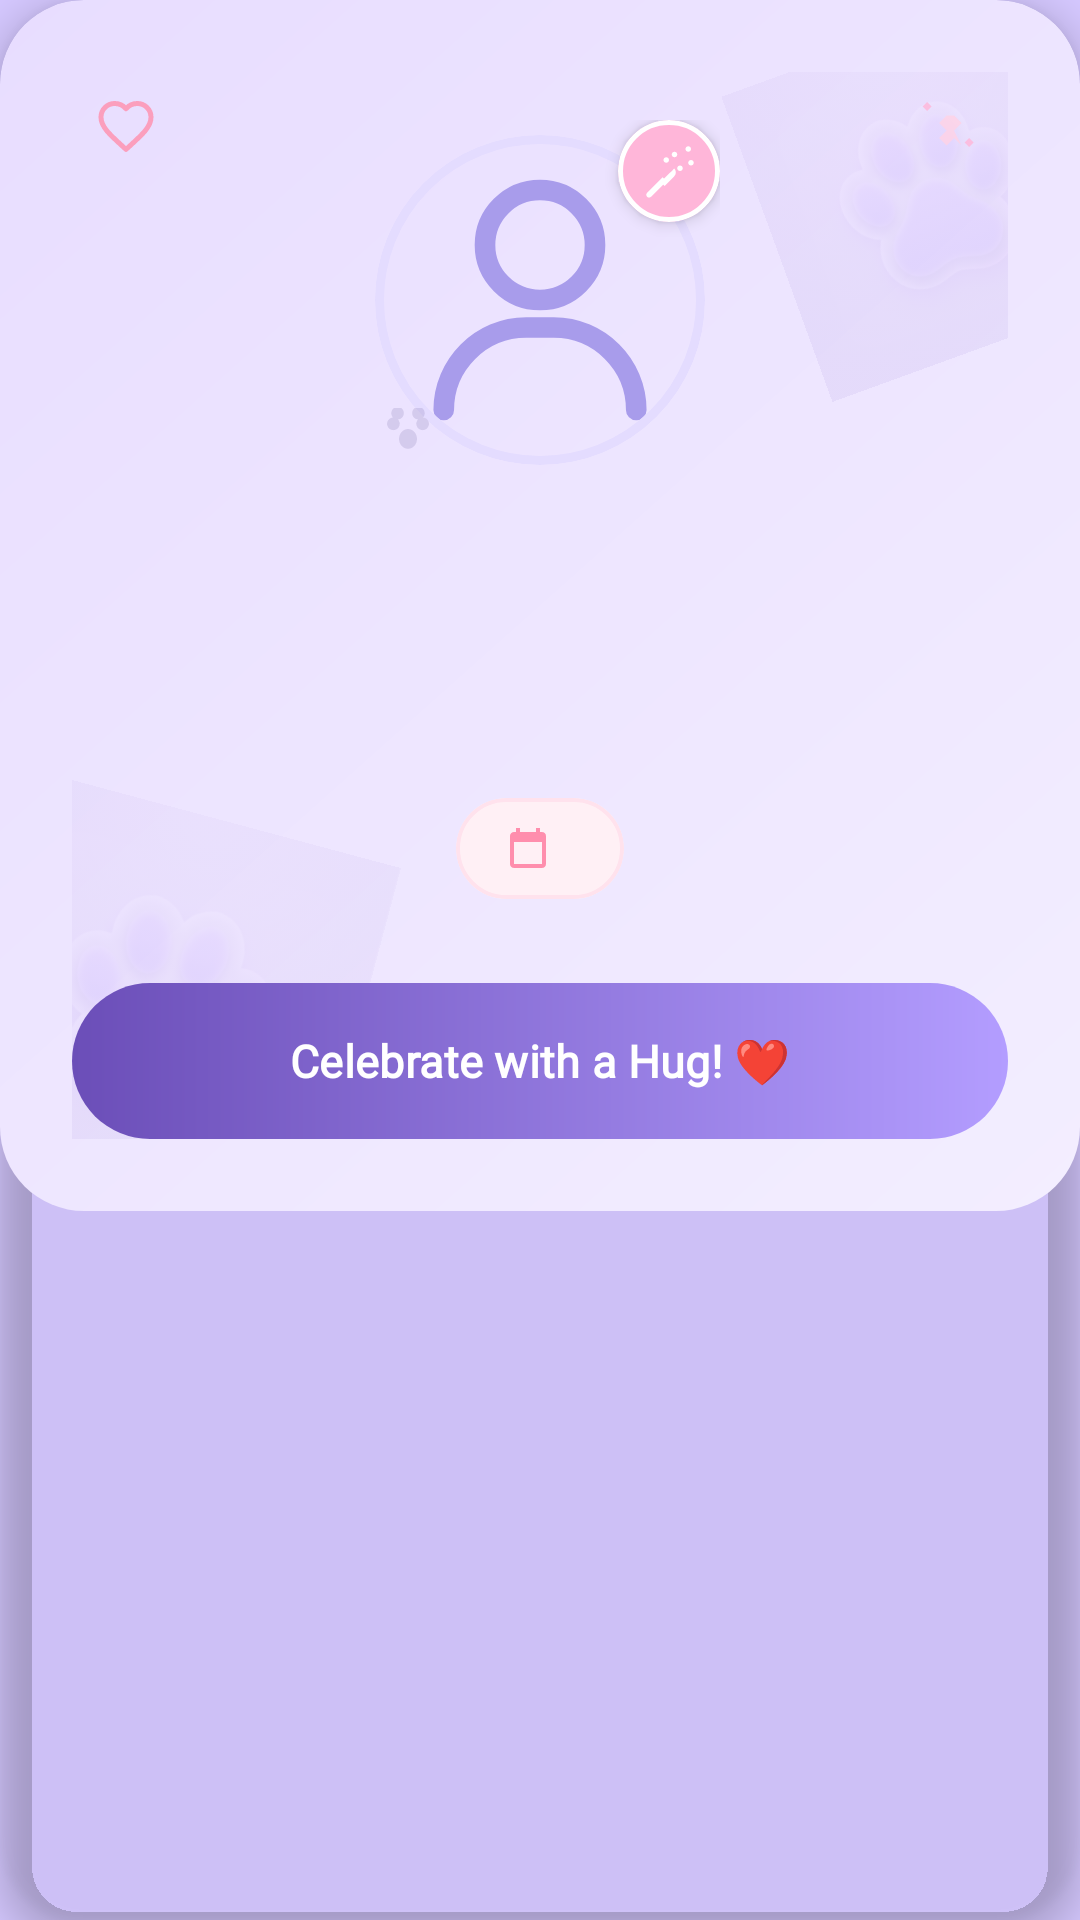

Here is an Android app screen rendered from its layout file. Give the layout XML and the strings, colors and styles it references.
<!-- AndroidManifest.xml: application theme Theme.PatikaGunlugu -->
<!-- res/layout/dialog_birthday_celebration.xml -->
<?xml version="1.0" encoding="utf-8"?>
<com.google.android.material.card.MaterialCardView xmlns:android="http://schemas.android.com/apk/res/android"
    xmlns:app="http://schemas.android.com/apk/res-auto"
    xmlns:tools="http://schemas.android.com/tools"
    android:layout_width="320dp"
    android:layout_height="wrap_content"
    android:layout_gravity="center"
    app:cardCornerRadius="28dp"
    app:cardElevation="8dp"
    app:strokeWidth="0dp"
    app:cardBackgroundColor="@android:color/transparent">

    <FrameLayout
        android:layout_width="match_parent"
        android:layout_height="wrap_content"
        android:background="@drawable/bg_birthday_card"
        android:padding="24dp">

        
        <ImageView
            android:layout_width="130dp"
            android:layout_height="130dp"
            android:src="@drawable/ic_paw_soft"
            android:alpha="0.10"
            android:rotation="15"
            android:layout_gravity="bottom|start"
            android:layout_marginStart="-35dp"
            android:layout_marginBottom="-20dp" />

        
        <ImageView
            android:layout_width="110dp"
            android:layout_height="110dp"
            android:src="@drawable/ic_paw_soft"
            android:alpha="0.10"
            android:rotation="-20"
            android:layout_gravity="top|end"
            android:layout_marginEnd="-30dp"
            android:layout_marginTop="-15dp" />

        
        <ImageView
            android:layout_width="20dp"
            android:layout_height="20dp"
            android:src="@drawable/ic_heart_outline"
            app:tint="#FF8EAD"
            android:layout_gravity="top|start"
            android:layout_marginStart="8dp"
            android:layout_marginTop="8dp"
            android:alpha="0.8" />

        
        <ImageView
            android:layout_width="24dp"
            android:layout_height="24dp"
            android:src="@drawable/ic_sparkles"
            android:layout_gravity="top|end"
            android:layout_marginEnd="8dp"
            android:layout_marginTop="8dp"
            android:alpha="0.8" />

        
        <LinearLayout
            android:layout_width="match_parent"
            android:layout_height="wrap_content"
            android:gravity="center_horizontal"
            android:orientation="vertical"
            android:layout_marginTop="16dp">

            
            <FrameLayout
                android:layout_width="120dp"
                android:layout_height="120dp"
                android:layout_marginBottom="20dp">

                
                <com.google.android.material.card.MaterialCardView
                    android:layout_width="110dp"
                    android:layout_height="110dp"
                    android:layout_gravity="center"
                    app:cardCornerRadius="55dp"
                    app:strokeWidth="3dp"
                    app:strokeColor="@color/birthday_avatar_border"
                    app:cardElevation="0dp"
                    app:cardBackgroundColor="@color/transparent">

                    <ImageView
                        android:id="@+id/ivPetCelebrationAvatar"
                        android:layout_width="match_parent"
                        android:layout_height="match_parent"
                        android:src="@drawable/ic_profile_placeholder"
                        android:scaleType="centerCrop" />

                </com.google.android.material.card.MaterialCardView>

                
                <com.google.android.material.card.MaterialCardView
                    android:layout_width="34dp"
                    android:layout_height="34dp"
                    android:layout_gravity="top|end"
                    app:cardCornerRadius="17dp"
                    app:cardBackgroundColor="@color/birthday_popper_bg"
                    app:strokeWidth="1.5dp"
                    app:strokeColor="@color/white"
                    app:cardElevation="3dp">

                    <ImageView
                        android:layout_width="match_parent"
                        android:layout_height="match_parent"
                        android:src="@drawable/ic_party_popper"
                        android:padding="6dp"
                        app:tint="@color/white" />

                </com.google.android.material.card.MaterialCardView>

                
                <ImageView
                    android:layout_width="16dp"
                    android:layout_height="16dp"
                    android:src="@drawable/ic_proper_paw"
                    android:layout_gravity="bottom|start"
                    android:layout_marginStart="8dp"
                    android:layout_marginBottom="8dp"
                    android:alpha="0.25"
                    app:tint="@color/calendarMutedColor" />

            </FrameLayout>

            
            <TextView
                android:id="@+id/tvCelebrationTitle"
                android:layout_width="wrap_content"
                android:layout_height="wrap_content"
                android:textColor="@color/calendarTitleColor"
                android:fontFamily="@font/playfair_display"
                android:textSize="26sp"
                android:textStyle="bold|italic"
                android:textAlignment="center"
                android:lineSpacingMultiplier="1.1"
                tools:text="Pamuk is 1 year old!" />

            
            <TextView
                android:id="@+id/tvCelebrationDate"
                android:layout_width="wrap_content"
                android:layout_height="wrap_content"
                android:layout_marginTop="12dp"
                android:layout_marginHorizontal="12dp"
                android:textColor="@color/calendarMutedColor"
                android:fontFamily="@font/dm_sans"
                android:textSize="14sp"
                android:textAlignment="center"
                android:lineSpacingMultiplier="1.25"
                tools:text="Today marks one year of soft purrs and playful paws. It’s time to celebrate our favorite fluffy companion!" />

            
            <com.google.android.material.card.MaterialCardView
                android:layout_width="wrap_content"
                android:layout_height="wrap_content"
                android:layout_marginTop="20dp"
                app:cardCornerRadius="20dp"
                app:cardElevation="0dp"
                app:cardBackgroundColor="@color/birthday_badge_bg"
                app:strokeWidth="1.2dp"
                app:strokeColor="@color/birthday_badge_border">

                <LinearLayout
                    android:layout_width="wrap_content"
                    android:layout_height="wrap_content"
                    android:gravity="center"
                    android:orientation="horizontal"
                    android:paddingHorizontal="16dp"
                    android:paddingVertical="8dp">

                    <ImageView
                        android:layout_width="16dp"
                        android:layout_height="16dp"
                        android:src="@drawable/ic_calendar"
                        android:layout_marginEnd="8dp"
                        app:tint="#FF8EAD" />

                    <TextView
                        android:id="@+id/tvCelebrationAge"
                        android:layout_width="wrap_content"
                        android:layout_height="wrap_content"
                        android:textColor="@color/calendarTitleColor"
                        android:fontFamily="@font/dm_sans"
                        android:textSize="13sp"
                        android:textStyle="bold"
                        tools:text="365 Days of Joy" />

                </LinearLayout>

            </com.google.android.material.card.MaterialCardView>

            
            <TextView
                android:id="@+id/tvCelebrationEmojis"
                android:layout_width="0dp"
                android:layout_height="0dp"
                android:visibility="gone"
                tools:ignore="MissingConstraints" />

            <TextView
                android:id="@+id/tvCelebrationPetName"
                android:layout_width="0dp"
                android:layout_height="0dp"
                android:visibility="gone"
                tools:ignore="MissingConstraints" />

            
            <com.google.android.material.button.MaterialButton
                android:id="@+id/btnCelebrationClose"
                android:layout_width="match_parent"
                android:layout_height="52dp"
                android:layout_marginTop="28dp"
                android:text="@string/celebrate_with_hug"
                android:textColor="@color/white"
                android:fontFamily="@font/dm_sans"
                android:textSize="15sp"
                android:textStyle="bold"
                app:cornerRadius="26dp"
                android:background="@drawable/bg_birthday_button_gradient"
                app:backgroundTint="@null"
                app:rippleColor="@color/white"
                app:elevation="4dp" />

        </LinearLayout>
    </FrameLayout>
</com.google.android.material.card.MaterialCardView>
<!-- resources referenced by this layout -->
<resources>
  <color name="birthday_avatar_border">#E4DCFF</color>
  <color name="birthday_badge_bg">#FFF0F5</color>
  <color name="birthday_badge_border">#FFE2ED</color>
  <color name="birthday_popper_bg">#FFB6D9</color>
  <color name="calendarMutedColor">#8E82B5</color>
  <color name="calendarTitleColor">#3D2B66</color>
  <color name="transparent">#00000000</color>
  <color name="white">#FFFFFFFF</color>
  <!-- drawable bg_birthday_button_gradient (drawable) -->
  <?xml version="1.0" encoding="utf-8"?>
  <shape xmlns:android="http://schemas.android.com/apk/res/android"
      android:shape="rectangle">
      <gradient
          android:startColor="#6B4EB8"
          android:endColor="#B39DFF"
          android:angle="0" />
      <corners android:radius="26dp" />
  </shape>
  <!-- drawable bg_birthday_card (drawable) -->
  <?xml version="1.0" encoding="utf-8"?>
  <shape xmlns:android="http://schemas.android.com/apk/res/android"
      android:shape="rectangle">
      <gradient
          android:startColor="@color/birthday_card_start"
          android:endColor="@color/birthday_card_end"
          android:angle="135" />
      <corners android:radius="28dp" />
  </shape>
  <!-- drawable ic_calendar (drawable) -->
  <vector xmlns:android="http://schemas.android.com/apk/res/android"
      android:width="24dp"
      android:height="24dp"
      android:viewportWidth="24"
      android:viewportHeight="24">
      <path
          android:fillColor="#FF000000"
          android:pathData="M19,4h-1V2h-2v2H8V2H6v2H5C3.89,4 3,4.9 3,6v14c0,1.1 0.89,2 2,2h14c1.1,0 2,-0.9 2,-2V6C21,4.9 20.1,4 19,4zM19,20H5V9h14V20z" />
  </vector>
  <string name="celebrate_with_hug">Celebrate with a Hug! ❤️</string>
  <color name="birthday_card_start">#F3EEFF</color>
  <color name="birthday_card_end">#E8DDFF</color>
  <color name="colorPrimary">#6B5ED4</color>
  <color name="colorOnPrimary">#FFFFFF</color>
  <color name="colorPrimaryVariant">#5446B8</color>
  <color name="colorSecondary">#5BA8A8</color>
  <color name="colorOnSecondary">#FFFFFF</color>
  <color name="colorBackground">#D5C8FF</color>
  <color name="colorSurface">#FFFFFF</color>
  <color name="colorOnSurface">#1A1530</color>
  <style name="TextAppearance.App.HeadlineLarge" parent="TextAppearance.Material3.HeadlineLarge">
          <item name="fontFamily">@font/playfair_display_family</item>
          <item name="android:fontFamily">@font/playfair_display_family</item>
          <item name="android:textColor">@color/colorOnBackground</item>
      </style>
  <style name="TextAppearance.App.HeadlineMedium" parent="TextAppearance.Material3.HeadlineMedium">
          <item name="fontFamily">@font/playfair_display_family</item>
          <item name="android:fontFamily">@font/playfair_display_family</item>
          <item name="android:textColor">@color/colorOnBackground</item>
      </style>
  <style name="TextAppearance.App.BodyLarge" parent="TextAppearance.Material3.BodyLarge">
          <item name="fontFamily">@font/dm_sans_family</item>
          <item name="android:fontFamily">@font/dm_sans_family</item>
          <item name="android:textColor">@color/colorOnBackground</item>
      </style>
  <style name="TextAppearance.App.LabelMedium" parent="TextAppearance.Material3.LabelMedium">
          <item name="fontFamily">@font/dm_sans_family</item>
          <item name="android:fontFamily">@font/dm_sans_family</item>
          <item name="android:textColor">@color/colorTextSecondary</item>
      </style>
  <style name="Theme.App.AlertDialog" parent="ThemeOverlay.Material3.MaterialAlertDialog">
          <item name="backgroundTint">@color/colorSurfaceVariant</item> 
          <item name="shapeAppearance">@style/ShapeAppearance.App.Dialog</item>
      </style>
  <color name="colorOnBackground">#1A1530</color>
  <color name="colorTextSecondary">#7B7298</color>
  <color name="colorSurfaceVariant">#EDE9FF</color>
  <style name="ShapeAppearance.App.Dialog" parent="ShapeAppearance.Material3.MediumComponent">
          <item name="cornerSize">24dp</item>
      </style>
</resources>
